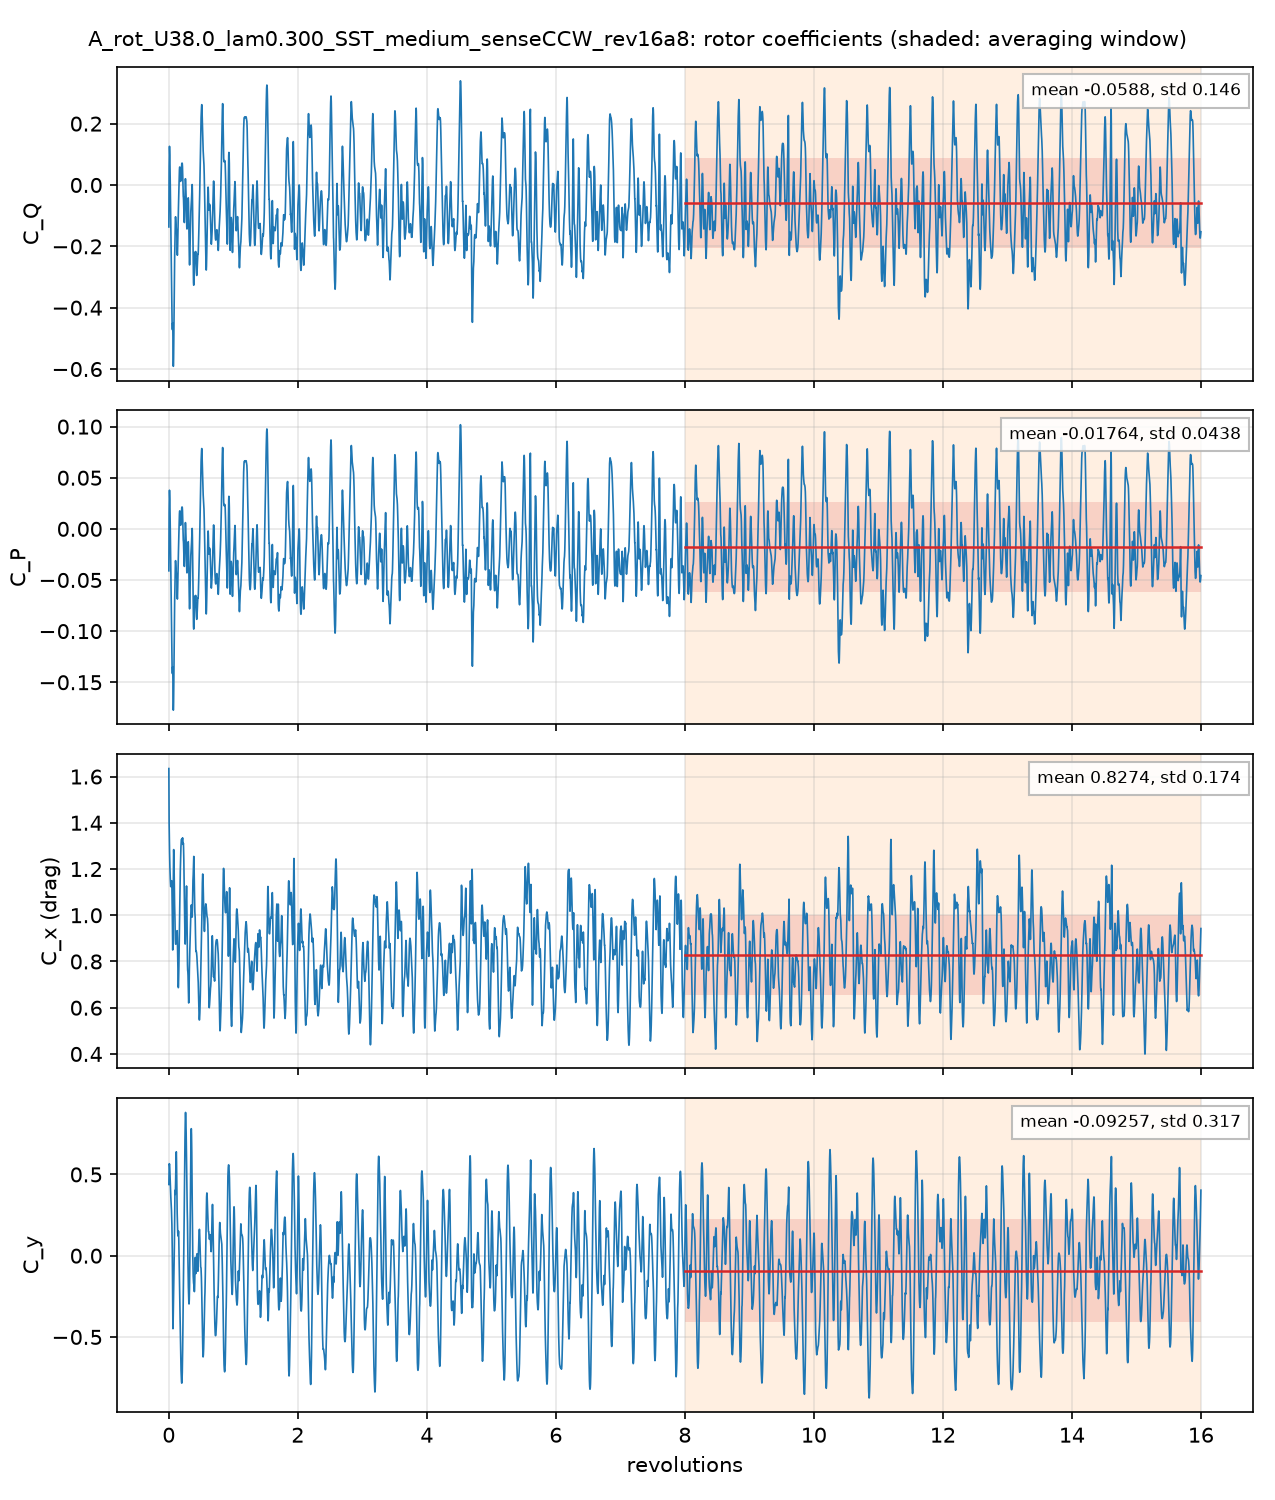

The data file committed next to this chart (first rows):
# A_rot_U38.0_lam0.300_SST_medium_senseC…, per unit span; C_Q = Q'/(q 2R R), C_P = lambda C_Q, C_x, y = F'/(q 2R)
# averaging window 8 .. 16 revolutions; …
t_s, revolutions, azimuth_blade1_deg, CQ, CP, Cx, Cy, CQ_blade1, CQ_blade2, CQ_blade3
7.4831212e-05, 0.001336, 0.4811, -0.1368, -0.04105, 1.635, 0.4382, 0.1169, 0.127, -0.3808
0.0002309, 0.004123, 1.484, 0.03442, 0.01033, 1.433, 0.51, 0.1714, 0.1026, -0.2395
0.0004705, 0.008402, 3.025, 0.1069, 0.03206, 1.328, 0.5662, 0.186, 0.07376, -0.1529
0.0006183, 0.01104, 3.975, 0.1261, 0.03782, 1.291, 0.5601, 0.1988, 0.05136, -0.1241
0.0007761, 0.01386, 4.989, 0.1162, 0.03485, 1.248, 0.554, 0.2037, 0.01657, -0.1041
0.001008, 0.01799, 6.478, 0.08079, 0.02424, 1.203, 0.5136, 0.2113, -0.03912, -0.09136
0.00116, 0.02071, 7.455, 0.04258, 0.01277, 1.178, 0.4789, 0.2155, -0.07968, -0.09321
0.001325, 0.02366, 8.518, -0.001818, -0.0005455, 1.157, 0.445, 0.219, -0.1176, -0.1032
0.001474, 0.02632, 9.477, -0.04801, -0.0144, 1.138, 0.4169, 0.2201, -0.151, -0.1171
0.001715, 0.03063, 11.03, -0.1272, -0.03817, 1.124, 0.3692, 0.2205, -0.1961, -0.1517
0.001868, 0.03336, 12.01, -0.1807, -0.0542, 1.129, 0.3485, 0.2195, -0.2179, -0.1823
0.00202, 0.03607, 12.98, -0.2321, -0.06963, 1.134, 0.3264, 0.2165, -0.2356, -0.2131
0.002263, 0.04041, 14.55, -0.3064, -0.09193, 1.144, 0.2939, 0.2106, -0.251, -0.2661
0.002417, 0.04317, 15.54, -0.3462, -0.1038, 1.149, 0.2643, 0.2057, -0.2554, -0.2964
0.002573, 0.04595, 16.54, -0.3892, -0.1168, 1.148, 0.2319, 0.1987, -0.2609, -0.327
0.002796, 0.04993, 17.97, -0.4348, -0.1304, 1.103, 0.1583, 0.1887, -0.2724, -0.3511
0.002958, 0.05282, 19.01, -0.4589, -0.1377, 1.047, 0.07907, 0.1799, -0.2809, -0.3579
0.003117, 0.05567, 20.04, -0.4718, -0.1415, 0.9763, -0.02094, 0.1707, -0.2864, -0.3561
0.00326, 0.05821, 20.96, -0.4642, -0.1393, 0.9075, -0.1469, 0.1684, -0.2901, -0.3426
0.003496, 0.06242, 22.47, -0.461, -0.1383, 0.8645, -0.4029, 0.1789, -0.2934, -0.3464
0.003657, 0.0653, 23.51, -0.5317, -0.1595, 0.9893, -0.4495, 0.1924, -0.2919, -0.4322
0.003811, 0.06806, 24.5, -0.5801, -0.174, 1.114, -0.4054, 0.2063, -0.2852, -0.5011
0.004042, 0.07218, 25.99, -0.5896, -0.1769, 1.237, -0.3029, 0.2219, -0.2677, -0.5437
0.0042, 0.07499, 27, -0.5659, -0.1698, 1.279, -0.2291, 0.2258, -0.2512, -0.5405
0.004351, 0.0777, 27.97, -0.5177, -0.1553, 1.276, -0.173, 0.224, -0.2336, -0.5081
0.004592, 0.08201, 29.52, -0.4142, -0.1243, 1.218, -0.07862, 0.2114, -0.2025, -0.4231
0.004741, 0.08467, 30.48, -0.336, -0.1008, 1.149, -0.02537, 0.2007, -0.1829, -0.3538
0.004892, 0.08736, 31.45, -0.2762, -0.08286, 1.092, 0.07119, 0.1882, -0.1641, -0.3002
0.005136, 0.09172, 33.02, -0.2269, -0.06808, 1.035, 0.2999, 0.1648, -0.13, -0.2617
0.005283, 0.09434, 33.96, -0.2059, -0.06178, 1.008, 0.39, 0.1496, -0.1076, -0.2479
0.00545, 0.09732, 35.03, -0.1632, -0.04896, 0.9556, 0.3979, 0.1313, -0.07994, -0.2146
0.005597, 0.09995, 35.98, -0.1253, -0.03759, 0.9109, 0.3772, 0.1136, -0.05313, -0.1858
0.005837, 0.1042, 37.52, -0.1043, -0.03128, 0.8803, 0.4191, 0.07985, -0.008307, -0.1758
0.005996, 0.1071, 38.55, -0.1061, -0.03184, 0.8755, 0.4808, 0.05679, 0.01921, -0.1821
0.006146, 0.1098, 39.51, -0.1168, -0.03503, 0.8764, 0.544, 0.03438, 0.04036, -0.1915
0.00637, 0.1138, 40.95, -0.1351, -0.04052, 0.8814, 0.6205, 0.00865, 0.06259, -0.2063
0.006538, 0.1167, 42.03, -0.147, -0.0441, 0.8909, 0.6393, -0.004637, 0.06933, -0.2117
0.006687, 0.1194, 42.99, -0.15, -0.04499, 0.8946, 0.61, -0.0126, 0.06852, -0.2059
0.006926, 0.1237, 44.53, -0.1519, -0.04558, 0.9027, 0.4582, -0.01763, 0.049, -0.1833
0.007071, 0.1263, 45.46, -0.1754, -0.05261, 0.9209, 0.3632, -0.01754, 0.02754, -0.1854
0.007238, 0.1293, 46.53, -0.2118, -0.06354, 0.9333, 0.2875, -0.01584, -0.0004191, -0.1955
0.007388, 0.1319, 47.5, -0.2278, -0.06833, 0.9188, 0.2348, -0.0127, -0.02159, -0.1935
0.007629, 0.1362, 49.04, -0.2168, -0.06505, 0.848, 0.173, -0.009405, -0.0392, -0.1682
0.00777, 0.1388, 49.95, -0.1914, -0.05742, 0.7954, 0.1422, -0.007569, -0.04068, -0.1431
0.007926, 0.1415, 50.95, -0.1585, -0.04754, 0.7423, 0.1238, -0.006417, -0.03712, -0.1149
0.008173, 0.146, 52.54, -0.1092, -0.03276, 0.6921, 0.1282, -0.005169, -0.02289, -0.08113
0.008328, 0.1487, 53.54, -0.08528, -0.02558, 0.6871, 0.1461, -0.004429, -0.01139, -0.06946
0.008483, 0.1515, 54.53, -0.06505, -0.01951, 0.7057, 0.1504, -0.002857, -0.002174, -0.06001
0.008715, 0.1556, 56.03, -0.02899, -0.008698, 0.7591, 0.09359, 0.002078, 0.003823, -0.0349
0.008868, 0.1584, 57.01, -0.001857, -0.0005572, 0.804, 0.01903, 0.007889, 0.001534, -0.01128
0.009019, 0.1611, 57.98, 0.0221, 0.006629, 0.8506, -0.06089, 0.016, -0.004489, 0.01059
0.009256, 0.1653, 59.51, 0.0491, 0.01473, 0.9313, -0.1702, 0.03427, -0.01992, 0.03475
0.009416, 0.1682, 60.54, 0.05766, 0.0173, 0.9902, -0.2301, 0.04957, -0.0362, 0.04429
0.009562, 0.1707, 61.47, 0.05868, 0.0176, 1.042, -0.2776, 0.06483, -0.05725, 0.0511
0.00972, 0.1736, 62.49, 0.05104, 0.01531, 1.102, -0.3374, 0.08233, -0.08808, 0.05679
0.009953, 0.1777, 63.99, 0.02959, 0.008877, 1.175, -0.4342, 0.1067, -0.1463, 0.06922
0.01011, 0.1805, 64.99, 0.01859, 0.005577, 1.212, -0.5061, 0.121, -0.1857, 0.0833
0.01026, 0.1833, 65.98, 0.01207, 0.00362, 1.246, -0.5724, 0.1336, -0.2195, 0.09802
... 4,942 more rows
